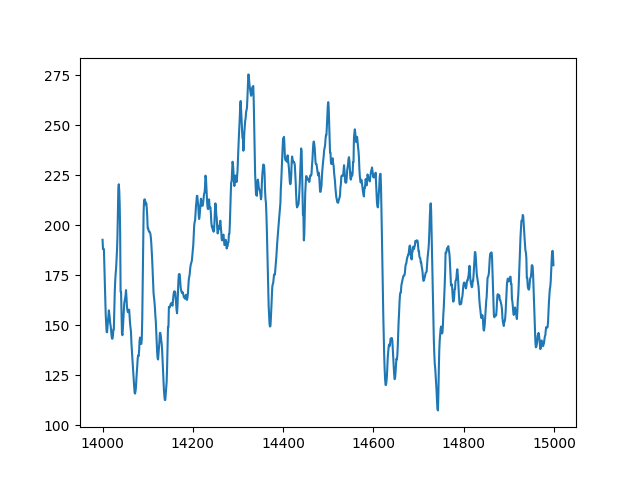

The data file committed next to this chart (first rows):
index, sensor48
14000, 192.7
14001, 188.1
14002, 188.1
14003, 188.1
14004, 180
14005, 170.7
14006, 162.3
14007, 155.4
14008, 150.8
14009, 146.7
14010, 146.4
14011, 149.6
14012, 152.2
14013, 154.5
14014, 157.4
14015, 155.4
14016, 153.6
14017, 150.8
14018, 149.6
14019, 147.3
14020, 144.7
14021, 143.2
14022, 143.2
14023, 144.7
14024, 147.9
14025, 147.9
14026, 156.8
14027, 166.1
14028, 171.9
14029, 175.6
14030, 178.2
14031, 182.6
14032, 187.2
14033, 194.2
14034, 206.6
14035, 218.5
14036, 220.5
14037, 217.3
14038, 210.4
14039, 196.5
14040, 166.7
14041, 166.7
14042, 155.1
14043, 146.1
14044, 145
14045, 148.1
14046, 152.2
14047, 156.8
14048, 160.9
14049, 162
14050, 163.5
14051, 164.9
14052, 167.5
14053, 164.1
14054, 159.4
14055, 157.7
14056, 156.5
14057, 156.5
14058, 157.7
14059, 157.7
... 940 more rows
